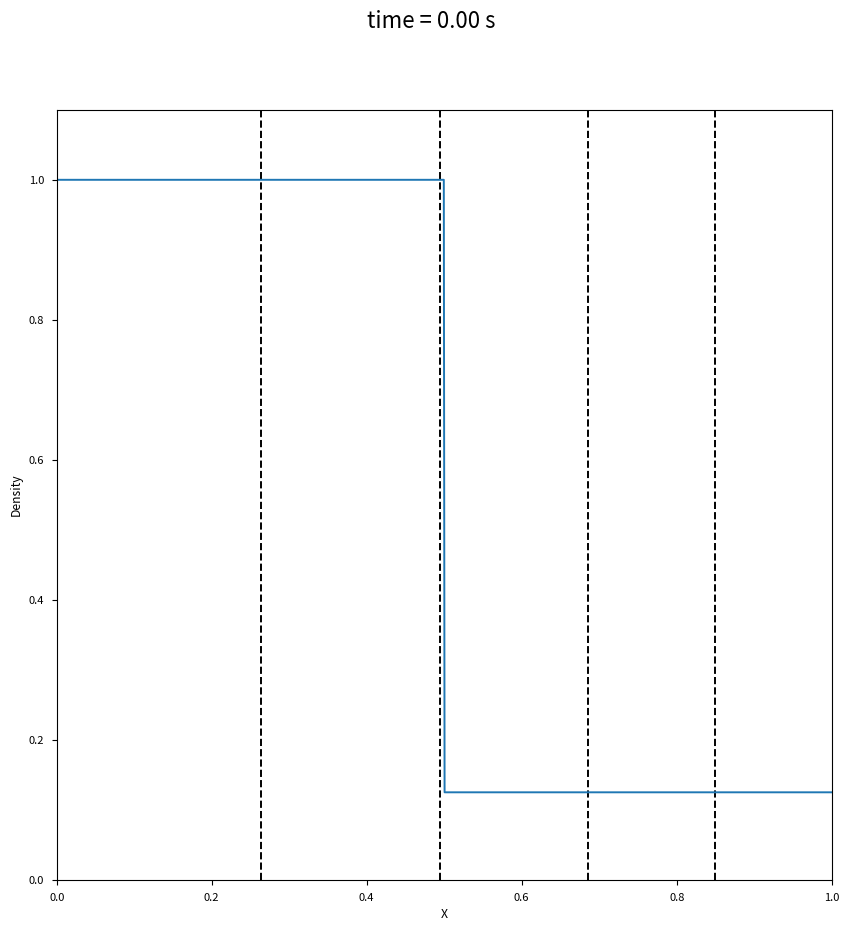

This figure's Python source:
import numpy as np
from matplotlib import pyplot as plt
from matplotlib.animation import FuncAnimation
plt.style.use('seaborn-v0_8-paper')
# plt.style.use('./style.mplstyle')  # Commented out to avoid dependency

import matplotlib.animation as animation
from matplotlib.patches import Ellipse

def boundary(A):
    global Ng
    # Outflow conditions
    A[:, Ng-1] = A[:, Ng]
    A[:, Ng-2] = A[:, Ng-1]
    A[:, -Ng] = A[:, -Ng-1]
    A[:, -Ng+1] = A[:, -Ng]

def primitives2conserved(n, u, p):
    global gamma
    out = np.zeros((3, n.shape[0]))
    out[0, :] = n
    out[1, :] = n * u
    out[2, :] = p / (gamma - 1.) + 0.5 * n * u**2
    return out

def conserved2primitives(A):
    n = A[0, :]
    n = np.maximum(n, 1.e-12)  # Prevent zero or negative density
    u = A[1, :] / n
    p = (A[2, :] - 0.5 * n * u**2) * (gamma - 1.)
    p = np.maximum(p, 1.e-12)  # Prevent zero or negative pressure
    return n, u, p

def init():
    global Q, x, L
    # Sod's problem initial conditions
    n = np.ones_like(x)
    u = np.zeros_like(x)
    p = np.ones_like(x)
    n[x > 0.5 * L] = 0.125
    u[x > 0.5 * L] = 0.
    p[x > 0.5 * L] = 0.1
    Q = primitives2conserved(n, u, p)
    boundary(Q)

def flux(A):
    F = np.zeros_like(A)
    n, u, p = conserved2primitives(A)
    E = A[2, :]
    F[0, :] = u * n
    F[1, :] = u * n * u + p
    F[2, :] = u * (E + p)
    return F

def get_reconstruction(A):
    # Left finite difference stencil (no slope limiting)
    A_l = A[:, Ng-2:-Ng]
    A_c = A[:, Ng-1:-Ng+1]
    sigma_l = (A_c - A_l) / dx

    # Reconstruct states at cell faces
    A_p = A[:, Ng-1:-Ng] + 0.5 * dx * sigma_l[:, :-1]  # Right of i
    A_m = A[:, Ng:-Ng+1] - 0.5 * dx * sigma_l[:, 1:]   # Left of i+1

    return A_p, A_m

def compute_time_step(Q):
    n, u, p = conserved2primitives(Q)
    c = np.sqrt(gamma * p / n)
    max_speed = np.max(np.abs(u) + c)
    dt = cfl * dx / max_speed
    return dt

def step():
    global Q, t, dt, dx
    Q_p, Q_m = get_reconstruction(Q)
    F_p = flux(Q_p)
    F_m = flux(Q_m)
    n_p, u_p, p_p = conserved2primitives(Q_p)
    n_m, u_m, p_m = conserved2primitives(Q_m)
    c_p = np.sqrt(np.maximum(gamma * p_p / n_p, 0.))
    c_m = np.sqrt(np.maximum(gamma * p_m / n_m, 0.))
    a_p = np.abs(u_p) + c_p
    a_m = np.abs(u_m) + c_m
    a = np.maximum(a_p, a_m)
    H = -0.5 * (F_m + F_p - a * (Q_m - Q_p))
    RHS = (H[:, 1:] - H[:, :-1]) / dx
    Q[:, Ng:-Ng] += dt * RHS
    boundary(Q)
    t += dt
    
    print(t)

# Main parameters and initialization
L = 1.
N = 1000
cfl = 0.1
Ng = 2
dx = L / (N - 1)
t = 0.
gamma = 1.4
x = np.linspace(-Ng*dx, L+Ng*dx, N+2*Ng, endpoint=True)
Q = np.zeros((3, N + 2 * Ng))
dt = 0.
init()

# Plotting setup
fig, ax = plt.subplots(1, 1, figsize=(10, 10))
line, = ax.plot(x, Q[0, :], '-')
title = "time = {:.2f} s".format(t)
fig.suptitle(title, fontsize=16)
ax.set_xlabel('X')
ax.set_ylabel('Density')
for val in [0.263, 0.495, 0.685, 0.850]:
    ax.axvline(val, c='k', ls='--', zorder=0)
ax.set_xlim(0., 1.0)
ax.set_ylim(0., 1.1)

def update(i):

    global dt
  
    global Q, t
    dt = compute_time_step(Q)
    step()
    line.set_ydata(Q[0, :])
    title = "time = {:.2f} s".format(t)
    fig.suptitle(title, fontsize=16)
    return line,

anim = animation.FuncAnimation(fig=fig, func=update, frames=40, interval=30)

plt.show()
